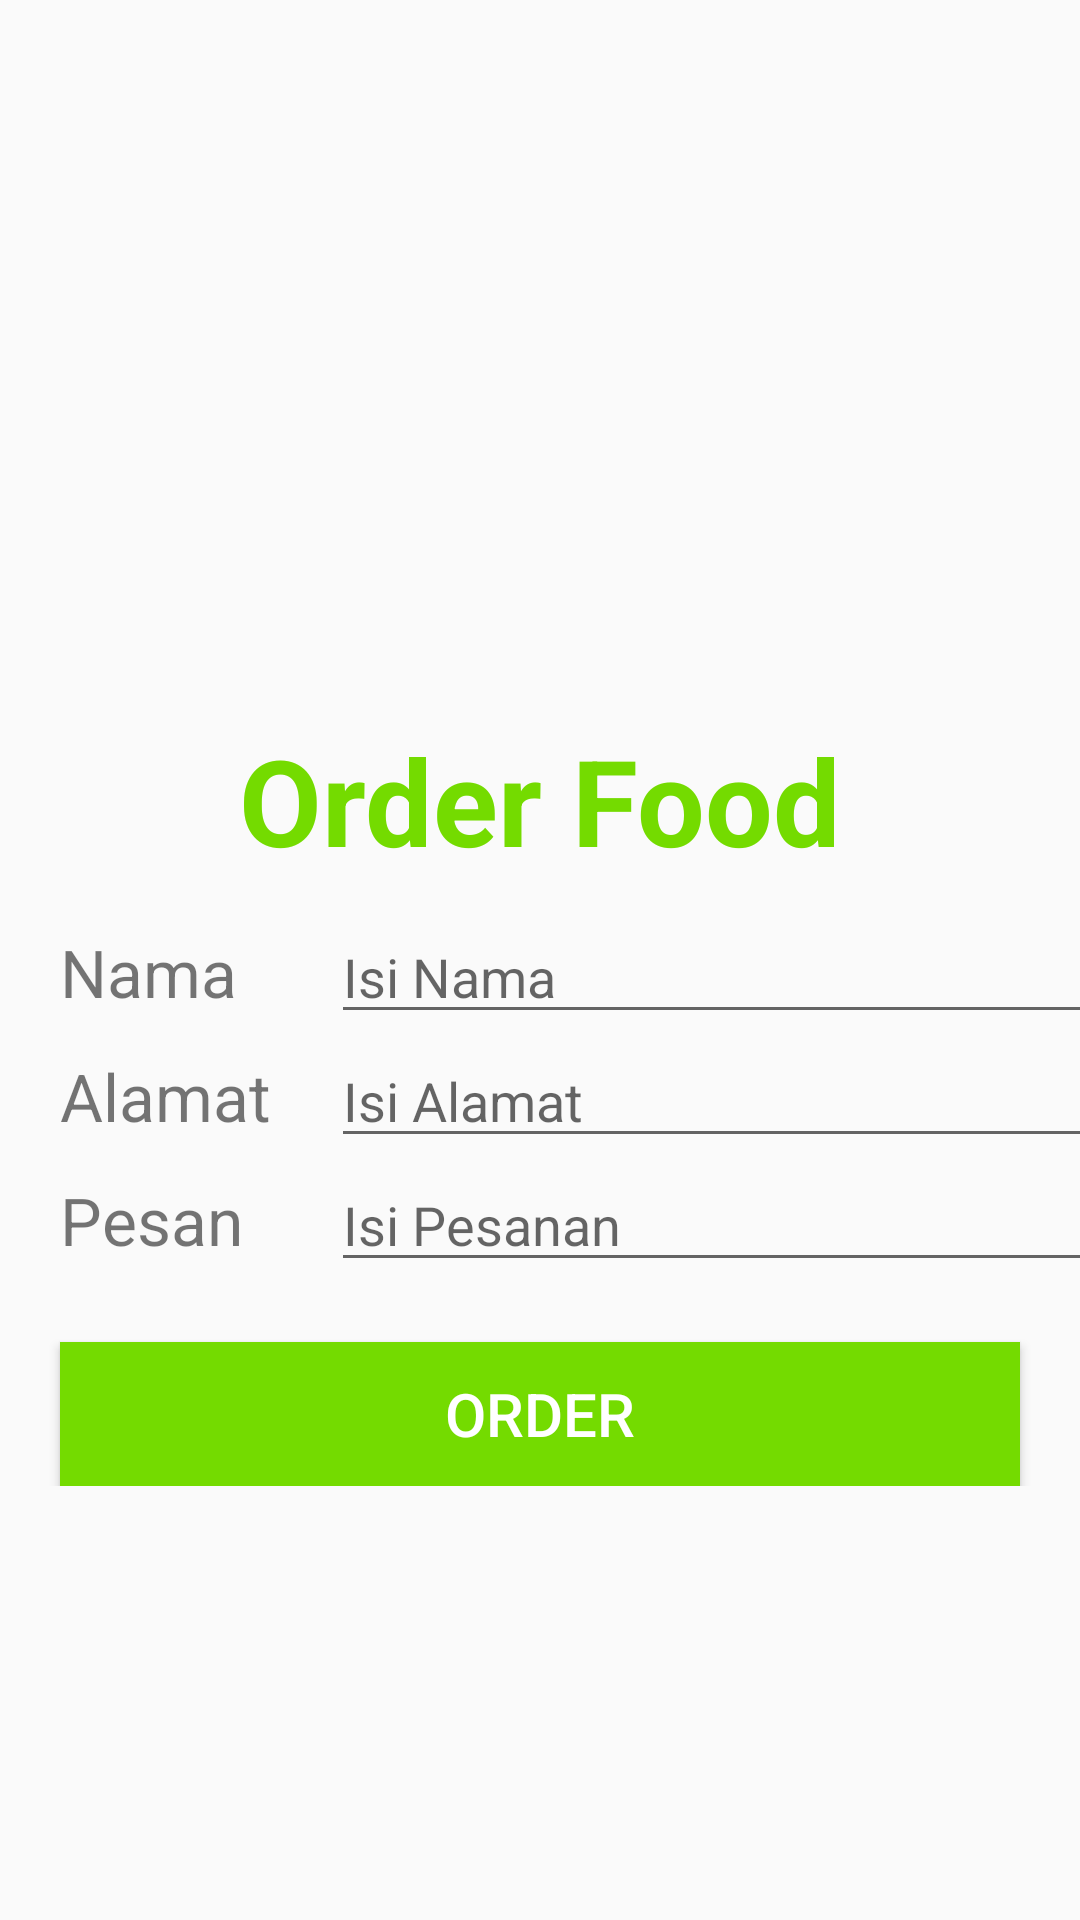

Produce the Android XML layout that renders to this screen, including the resource entries it uses.
<!-- AndroidManifest.xml: application theme AppTheme -->
<!-- res/layout/activity_isi_data.xml -->
<?xml version="1.0" encoding="utf-8"?>
<ScrollView android:layout_width="match_parent"
    android:layout_height="match_parent"
    xmlns:android="http://schemas.android.com/apk/res/android" >

    <androidx.constraintlayout.widget.ConstraintLayout xmlns:android="http://schemas.android.com/apk/res/android"
        xmlns:app="http://schemas.android.com/apk/res-auto"
        xmlns:tools="http://schemas.android.com/tools"
        android:layout_width="match_parent"
        android:layout_height="match_parent"
        tools:context=".IsiData">

        <ImageView
            android:id="@+id/gambar"
            android:layout_width="200dp"
            android:layout_height="200dp"
            android:src="@drawable/menu_gofood"
            app:layout_constraintTop_toTopOf="parent"
            app:layout_constraintLeft_toLeftOf="parent"
            app:layout_constraintRight_toRightOf="parent"
            android:layout_marginTop="30dp"/>

        <TextView
            android:id="@+id/tulisan"
            android:layout_width="wrap_content"
            android:layout_height="wrap_content"
            android:text="Order Food"
            android:textSize="40sp"
            android:textColor="@color/colorPrimary"
            android:textStyle="bold"
            android:layout_marginTop="10dp"
            app:layout_constraintTop_toBottomOf="@+id/gambar"
            app:layout_constraintLeft_toLeftOf="parent"
            app:layout_constraintRight_toRightOf="parent"/>


        <GridLayout
            android:id="@+id/gridLayout"
            android:layout_width="match_parent"
            android:layout_height="wrap_content"
            android:layout_marginTop="10dp"
            app:layout_constraintTop_toBottomOf="@+id/tulisan"
            app:layout_constraintLeft_toLeftOf="parent"
            app:layout_constraintRight_toRightOf="parent"
            android:columnCount="2"
            android:rowCount="3"
            android:orientation="horizontal">

            <TextView
                android:layout_width="wrap_content"
                android:layout_height="wrap_content"
                android:layout_marginLeft="20dp"
                android:layout_marginRight="20dp"
                android:textSize="22sp"
                android:text="Nama"
                />

            <EditText
                android:id="@+id/nama"
                android:layout_width="280dp"
                android:imeOptions="actionNext"
                android:inputType="text"
                android:layout_column="1"
                android:hint="Isi Nama" />

            <TextView
                android:layout_width="wrap_content"
                android:layout_height="wrap_content"
                android:layout_marginLeft="20dp"
                android:layout_marginRight="20dp"
                android:textSize="22sp"
                android:text="Alamat"
                />

            <EditText
                android:id="@+id/alamat"
                android:layout_width="280dp"
                android:imeOptions="actionNext"
                android:layout_column="1"
                android:inputType="text"
                android:hint="Isi Alamat" />

            <TextView
                android:layout_width="wrap_content"
                android:layout_height="wrap_content"
                android:layout_marginLeft="20dp"
                android:layout_marginRight="20dp"
                android:textSize="22sp"
                android:text="Pesan"
                />

            <EditText
                android:id="@+id/pesanan"
                android:layout_width="280dp"
                android:layout_column="1"
                android:hint="Isi Pesanan"
                android:imeOptions="actionNext"
                android:inputType="text" />

        </GridLayout>

        <Button
            android:id="@+id/kirim"
            android:layout_width="match_parent"
            android:layout_height="wrap_content"
            android:text="Order"
            android:layout_margin="20dp"
            android:textSize="20sp"
            android:textColor="@android:color/background_light"
            android:background="@color/colorPrimary"
            app:layout_constraintTop_toBottomOf="@+id/gridLayout"
            />

    </androidx.constraintlayout.widget.ConstraintLayout>

</ScrollView>
<!-- resources referenced by this layout -->
<resources>
  <color name="colorPrimary">#74DB00</color>
  <style name="AppTheme" parent="Theme.AppCompat.Light.DarkActionBar">
          
          <item name="colorPrimary">@color/colorPrimary</item>
          <item name="colorPrimaryDark">@color/colorPrimaryDark</item>
          <item name="colorAccent">@color/colorAccent</item>
      </style>
  <color name="colorPrimaryDark">#6BB812</color>
  <color name="colorAccent">#D81B60</color>
</resources>
